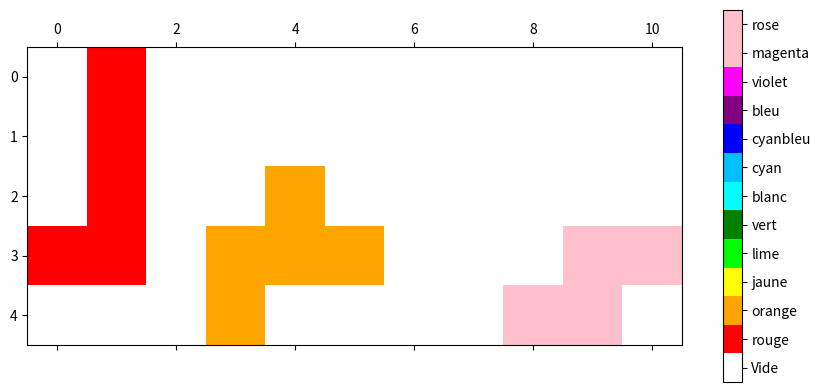

Generate this figure with matplotlib:
import numpy as np
import matplotlib.pyplot as plt
import matplotlib.colors as mcolors

class Piece:
    def __init__(self, nom, forme):
        self.nom = nom
        self.forme = np.array(forme).astype(np.uint8)
        self.valeur = None
        self.variantes = self.generer_variantes()

    def generer_variantes(self):
        variantes = []
        for piece in [self.forme, np.fliplr(self.forme)]:
            for k in range(4):
                variante = np.rot90(piece, k)
                if not any(np.array_equal(variante, v) for v in variantes):
                    variantes.append(variante)
        return variantes

class Grille:
    def __init__(self, lignes=5, colonnes=11, pieces=None, couleurs=None):
        self.lignes = lignes
        self.colonnes = colonnes
        self.grille = np.zeros((lignes, colonnes), dtype=np.uint8)
        self.pieces = pieces
        self.couleurs = couleurs if couleurs is not None else ['white']

    def afficher_grille(self):
        print(self.grille)

    def sauvegarder_grille_plot(self, fichier="g.png"):
        cmap = mcolors.ListedColormap(self.couleurs)
        plt.matshow(self.grille, cmap=cmap)

        ticks_cbar = range(len(self.couleurs))
        etiquettes = ['Vide']
        for idx in range(1, len(self.couleurs)):
            for piece in self.pieces.values():
                if piece.valeur == idx:
                    etiquettes.append(piece.nom)
                    break

        cbar = plt.colorbar(ticks=ticks_cbar, boundaries=np.arange(-0.5, len(self.couleurs), 1))
        cbar.ax.set_yticklabels(etiquettes)

        plt.gcf().set_facecolor('white')
        plt.savefig(fichier, facecolor='white')
        plt.close()

    def peut_placer(self, piece, ligne, colonne):
        hauteur, largeur = piece.shape
        if ligne + hauteur > self.lignes or colonne + largeur > self.colonnes:
            return False
        region = self.grille[ligne:ligne + hauteur, colonne:colonne + largeur]
        return not np.any(region * piece)

    def placer_piece(self, piece, ligne, colonne, valeur):
        self.grille[ligne:ligne + piece.shape[0], colonne:colonne + piece.shape[1]] += (piece * valeur).astype(np.uint8)

class NiveauSelctionne:
    def __init__(self, grille, pieces, placements):
        self.grille = grille
        self.pieces = pieces
        self.placements = placements

    def placer_pieces_predefinies(self):
        for placement in self.placements:
            nom = placement['nom']
            indice_variante = placement['variante']
            position = placement['position']
            piece = self.pieces[nom]
            variante = piece.variantes[indice_variante]
            ligne, colonne = position
            if self.grille.peut_placer(variante, ligne, colonne):
                self.grille.placer_piece(variante, ligne, colonne, piece.valeur)
            else:
                print(f"piece: {nom} à la position {position} pas ok")

def definir_pieces():
    pieces = {}

    pieces['rouge'] = Piece('rouge', [
        [1, 1, 1, 1],
        [0, 0, 0, 1]
    ])

    pieces['orange'] = Piece('orange', [
        [0, 1, 0],
        [1, 1, 1],
        [1, 0, 0]
    ])

    pieces['jaune'] = Piece('jaune', [
        [1, 1, 1, 1],
        [0, 1, 0, 0]
    ])

    pieces['lime'] = Piece('lime', [
        [1, 1, 1],
        [1, 0, 1]
    ])

    pieces['vert'] = Piece('vert', [
        [1, 1, 1],
        [0, 1, 0]
    ])

    pieces['blanc'] = Piece('blanc', [
        [1, 1, 1],
        [0, 1, 1]
    ])

    pieces['cyan'] = Piece('cyan', [
        [0, 1],
        [1, 1]
    ])

    pieces['cyanbleu'] = Piece('cyanbleu', [
        [1, 1, 1],
        [1, 0, 0],
        [1, 0, 0]
    ])

    pieces['bleu'] = Piece('bleu', [
        [0, 0, 1],
        [1, 1, 1]
    ])

    pieces['violet'] = Piece('violet', [
        [1, 1, 0],
        [0, 1, 1],
        [0, 0, 1]
    ])

    pieces['magenta'] = Piece('magenta', [
        [0, 1, 1],
        [1, 1, 0]
    ])

    pieces['rose'] = Piece('rose', [
        [1, 1, 0, 0],
        [0, 1, 1, 1]
    ])

    for idx, nom_piece in enumerate(pieces.keys(), start=1):
        pieces[nom_piece].valeur = idx

    return pieces

def main():
    pieces = definir_pieces()

    mapping_couleurs = {
        'vide': 'white',
        'rouge': 'red',
        'orange': 'orange',
        'jaune': 'yellow',
        'lime': 'lime',
        'vert': 'green',
        'blanc': 'lightgray',
        'cyan': 'cyan',
        'cyanbleu': 'deepskyblue',
        'bleu': 'blue',
        'violet': 'purple',
        'magenta': 'magenta',
        'rose': 'pink'
    }

    liste_couleurs = ['white']
    for idx in range(1, len(pieces) + 1):
        for piece in pieces.values():
            if piece.valeur == idx:
                liste_couleurs.append(mapping_couleurs[piece.nom])
                break

    grille = Grille(pieces=pieces, couleurs=liste_couleurs)

    placements_predefinis = [
        {'nom': 'rouge', 'variante': 3, 'position': (0, 0)},
        {'nom': 'orange', 'variante': 0, 'position': (2, 3)},
        {'nom': 'magenta', 'variante': 0, 'position': (3, 8)},
    ]

    placement = NiveauSelctionne(grille, pieces, placements_predefinis)
    placement.placer_pieces_predefinies()

    grille.afficher_grille()
    grille.sauvegarder_grille_plot("grille_puzzle_couleurs.png")

if __name__ == "__main__":
    main()
